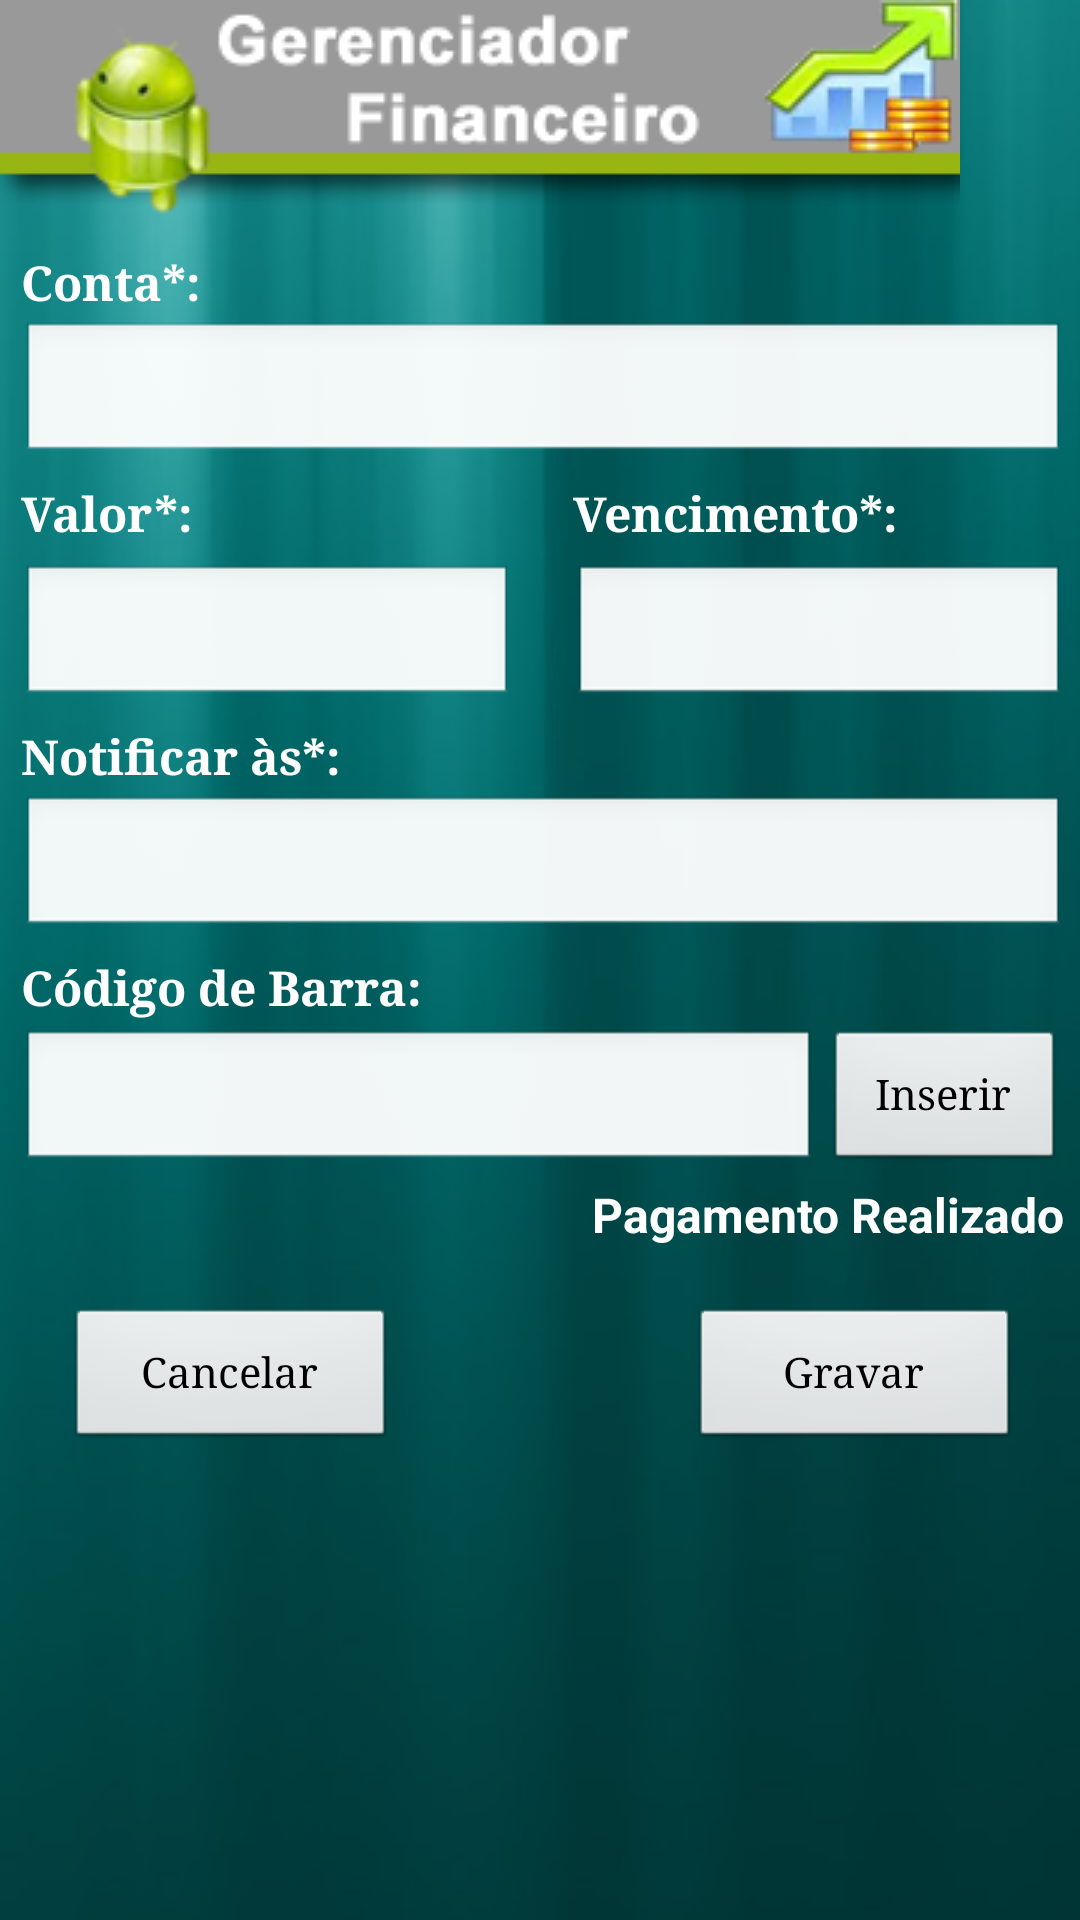

The Android layout XML behind this screen, and the referenced resources:
<!-- AndroidManifest.xml: application theme android:Theme.NoTitleBar -->
<!-- res/layout/register_bill.xml -->
<?xml version="1.0" encoding="utf-8"?>
<RelativeLayout
    xmlns:android="http://schemas.android.com/apk/res/android"
    android:layout_width="fill_parent"
    android:layout_height="fill_parent"
    android:background="@drawable/fundo2">

    <ImageView
        android:id="@+id/imageView1"
        android:layout_height="wrap_content"
        android:layout_width="wrap_content"
        android:src="@drawable/titulo"
        android:layout_alignParentTop="true" />


    <ScrollView
        android:layout_width="fill_parent"
        android:layout_height="wrap_content"
        android:layout_below="@id/imageView1">

        <LinearLayout
            android:layout_width="fill_parent"
            android:layout_height="wrap_content"
            android:orientation="vertical"
            android:paddingRight="5dip"
            android:paddingLeft="7dip"
            android:paddingTop="7dip">

            

            <TextView
                android:id="@+id/name_label"
                android:layout_width="wrap_content"
                android:layout_height="wrap_content"
                android:textAppearance="@style/LabelFont"
                android:layout_marginBottom="2dip"
                android:textColor="@drawable/text_color_selector"
                android:text="@string/name_txt" />
            <EditText
                android:id="@+id/name_edit"
                android:layout_width="fill_parent"
                android:layout_height="wrap_content"
                android:typeface="serif"
                android:singleLine="true"
                android:maxLength="20"
                android:layout_marginBottom="5dip" />

            

            <LinearLayout
                android:layout_width="fill_parent"
                android:layout_height="wrap_content"
                android:orientation="horizontal"
                android:layout_marginBottom="3dip">

                <TextView
                    android:id="@+id/valor_label"
                    android:layout_width="fill_parent"
                    android:layout_height="wrap_content"
                    android:layout_weight="1"
                    android:textAppearance="@style/LabelFont"
                    android:textColor="@drawable/text_color_selector"
                    android:text="@string/valor_txt" />

                <TextView
                    android:id="@+id/vencimento_label"
                    android:layout_width="fill_parent"
                    android:layout_height="wrap_content"
                    android:layout_weight="1"
                    android:textAppearance="@style/LabelFont"
                    android:layout_marginBottom="3dip"
                    android:layout_marginLeft="10dip"
                    android:textColor="@drawable/text_color_selector"
                    android:text="@string/vencimento_txt" />

            </LinearLayout>

            <LinearLayout
                android:layout_width="fill_parent"
                android:layout_height="wrap_content"
                android:orientation="horizontal"
                android:layout_marginBottom="5dip">

                <EditText
                    android:id="@+id/valor_edit"
                    android:layout_width="fill_parent"
                    android:layout_height="wrap_content"
                    android:singleLine="true"
                    android:maxLength="10"
                    android:layout_weight="1"
                    android:inputType="numberDecimal"
                    android:typeface="serif"
                    android:layout_marginRight="10dip" />

                <EditText
                    android:id="@+id/vencimento_edit"
                    android:layout_width="fill_parent"
                    android:layout_height="wrap_content"
                    android:editable="false"
                    android:focusable="false"
                    android:singleLine="true"
                    android:layout_weight="1"
                    android:maxLength="10"
                    android:typeface="serif"
                    android:layout_marginLeft="10dip" />

            </LinearLayout>

            

            <TextView
                android:id="@+id/notificar_label"
                android:layout_width="wrap_content"
                android:layout_height="wrap_content"
                android:textAppearance="@style/LabelFont"
                android:layout_marginBottom="2dip"
                android:textColor="@drawable/text_color_selector"
                android:text="@string/notificar_txt" />
            <EditText
                android:id="@+id/notificar_edit"
                android:layout_width="fill_parent"
                android:layout_height="wrap_content"
                android:editable="false"
                android:focusable="false"
                android:singleLine="true"
                android:maxLength="5"
                android:typeface="serif"
                android:layout_marginBottom="5dip" />

            

            <TextView
                android:id="@+id/cod_barra_label"
                android:layout_width="wrap_content"
                android:layout_height="wrap_content"
                android:textAppearance="@style/LabelFont"
                android:layout_marginBottom="3dip"
                android:textColor="@drawable/text_color_selector"
                android:text="@string/codigo_barra" />
            <RelativeLayout
                android:layout_width="fill_parent"
                android:layout_height="wrap_content"
                android:layout_marginBottom="3dip">

                <EditText
                    android:id="@+id/cod_barra_edit"
                    android:layout_width="wrap_content"
                    android:layout_height="wrap_content"
                    android:layout_alignParentLeft="true"
                    android:layout_toLeftOf="@+id/btn_cod_barra"
                    android:singleLine="true"
                    android:maxLength="30"
                    android:typeface="serif"
                    android:inputType="numberDecimal" />

                <Button
                    android:id="@+id/btn_cod_barra"
                    android:layout_width="80dip"
                    android:layout_height="match_parent"
                    android:layout_alignParentRight="true"
                    android:textAppearance="@style/ListTextFont"
                    android:layout_marginLeft="3dip"
                    android:text="@string/inserir" />

            </RelativeLayout>

            

            <RelativeLayout
                android:layout_width="fill_parent"
                android:layout_height="wrap_content"
                android:layout_marginBottom="5dip">

                <CheckBox
                    android:id="@+id/checkbox"
                    android:layout_width="wrap_content"
                    android:layout_height="wrap_content"
                    android:textSize="16dip"
                    android:textStyle="bold"
                    android:layout_alignParentRight="true"
                    android:button="@drawable/checkbox_selector"
                    android:textColor="@drawable/text_color_selector"
                    android:text="@string/pagamento_realizado" />

            </RelativeLayout>

            

            <RelativeLayout
                android:layout_width="fill_parent"
                android:layout_height="wrap_content"
                android:orientation="horizontal"
                android:layout_marginTop="15dip">

                <Button
                    android:id="@+id/btn_cancel"
                    android:layout_width="110dip"
                    android:layout_height="wrap_content"
                    android:layout_alignParentLeft="true"
                    android:textAppearance="@style/ListTextFont"
                    android:layout_marginLeft="15dip"
                    android:text="@string/cancelar" />

                <Button
                    android:id="@+id/btn_enviar"
                    android:layout_width="110dip"
                    android:layout_height="wrap_content"
                    android:layout_alignParentRight="true"
                    android:textAppearance="@style/ListTextFont"
                    android:layout_marginRight="15dip"
                    android:text="@string/gravar" />

            </RelativeLayout>

        </LinearLayout>

    </ScrollView>

</RelativeLayout>
<!-- resources referenced by this layout -->
<resources>
  <!-- drawable checkbox_selector (drawable) -->
  <selector
      xmlns:android="http://schemas.android.com/apk/res/android">
      <item
          android:state_checked="true"
          android:drawable="@drawable/btn_check_on" />
      <item
          android:drawable="@drawable/btn_check_off" />
  </selector>
  <!-- drawable fundo2: jpg bitmap (drawable-hdpi, 36670 bytes) -->
  <!-- drawable text_color_selector (drawable) -->
  <selector
      xmlns:android="http://schemas.android.com/apk/res/android">
      <item
          android:state_selected="true"
          android:color="@color/red" />
      <item
          android:color="@color/white" />
  </selector>
  <!-- drawable titulo: png bitmap (drawable, 81312 bytes) -->
  <string name="cancelar">Cancelar</string>
  <string name="codigo_barra">Código de Barra:</string>
  <string name="gravar">Gravar</string>
  <string name="inserir">Inserir</string>
  <string name="name_txt">Conta*:</string>
  <string name="notificar_txt">Notificar às*:</string>
  <string name="pagamento_realizado">Pagamento Realizado</string>
  <string name="valor_txt">Valor*:</string>
  <string name="vencimento_txt">Vencimento*:</string>
  <style name="LabelFont" parent="@android:style/TextAppearance.Medium">
          <item name="android:textSize">16sp</item>
          <item name="android:textStyle">bold</item>
          <item name="android:typeface">serif</item>
      </style>
  <style name="ListTextFont" parent="@android:style/TextAppearance.Medium">
          <item name="android:textSize">14sp</item>
          <item name="android:textColor">@color/black</item>
          <item name="android:typeface">serif</item>
      </style>
  <color name="red">#FF0000</color>
  <color name="white">#FFFFFF</color>
  <color name="black">#000000</color>
</resources>
